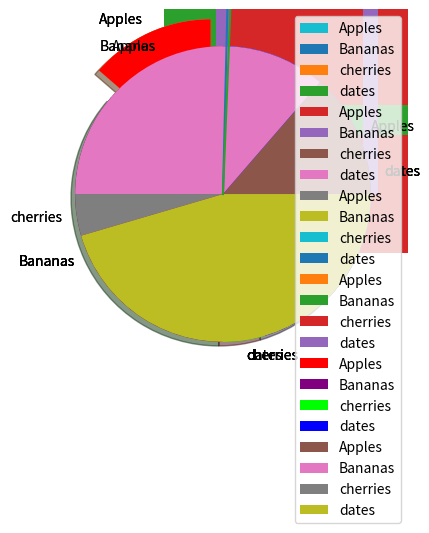

Reproduce this figure in Python.
# -*- coding: utf-8 -*-
"""Untitled8.ipynb

Automatically generated by Colab.

Original file is located at
    https://colab.research.google.com/<link-removed>
"""

import matplotlib.pyplot as plt
import numpy as np

x=np.array([0,6])
y=np.array([0,250])

plt.plot(x,y)
plt.show()

import matplotlib.pyplot as plt
import numpy as np
x=np.array([1,2,6,8])
y=np.array([3,8,1,10])
plt.plot(x,y)
plt.show()

import matplotlib.pyplot as plt
import numpy as np
x=np.array([0,2,4,6,8,10,12,14,16,17,18])
y=np.array([0,50,10,49,1,30,20,45,1,34,23])
plt.plot(x,y)
plt.show()

import matplotlib.pyplot as plt
import numpy as np
x=np.array([1,2,6,8])
y=np.array([3,8,1,10])
plt.plot(y,marker='o')
plt.show()

import matplotlib.pyplot as plt
import numpy as np
y=np.array([3,8,1,10])
plt.plot(y,marker='o',ms=20)
plt.show()

import matplotlib.pyplot as plt
import numpy as np
y=np.array([3,8,1,10])
plt.plot(y,marker='o',ms=20,
mec='r')
plt.show()

import matplotlib.pyplot as plt
import numpy as np


x1= np.array([0,1,2,3])
y1= np.array([3,8,1,10])
x2= np.array([0,1,2,3])
y2= np.array([6,7,2,11])
plt.plot(x1,y1,x2,y2)
plt.show()

import matplotlib.pyplot as plt
import numpy as np
y=np.array([3,8,1,10])
plt.plot(y,marker='o',ms=20,
mfc='r')
plt.show()

import matplotlib.pyplot as plt
import numpy as np


x= np.array([0,1,2,3])
y= np.array([3,8,1,10])

plt.scatter(x,y)
plt.show()

import matplotlib.pyplot as plt
import numpy as np


x= np.array([0,3,0,3,3,0,1.5,1.5])
y= np.array([0,10,10,0,5,5,0,10])

plt.scatter(x,y)
plt.show()

import matplotlib.pyplot as plt
import numpy as np


x= np.array([0,1,2,3,4,5])
y= np.array([0,2,8,1,14,7])
plt.scatter(x,y,color='red')

x= np.array([12,16,18,26,28,30])
y= np.array([5,6,3,7,17,19])
plt.scatter(x,y,color='blue')

plt.show()

import matplotlib.pyplot as plt
import numpy as np


x= np.array([0,1,2,3,4])
y= np.array([3,8,1,10,5])
mycolor=['red','purple','lime','blue','yellow']

plt.scatter(x,y,color=mycolor)

plt.show()

import matplotlib.pyplot as plt
import numpy as np


x= np.array([0,1,2,3,4])
y= np.array([3,8,1,10,5])
mycolor=['red','purple','lime','blue','yellow']
size=[10,60,120,80,20]

plt.scatter(x,y,color=mycolor,s=size)

plt.show()

import matplotlib.pyplot as plt
import numpy as np


x= np.array([0,1,2,3,4,5])
y= np.array([0,2,8,1,14,7])
mycolor=['red','green','purple','lime','aqua','yellow']

size=[10,60,120,80,20,190]
plt.scatter(x,y,color=mycolor,s=size,alpha=0.3)

plt.show()

import matplotlib.pyplot as plt
import numpy as np

x=np.array(['a','b','c','d'])
y=np.array([5,8,10,12])

plt.bar(x,y)
plt.show()

import matplotlib.pyplot as plt
import numpy as np

x=np.array(['a','b','c','d'])
y=np.array([5,8,10,12])

plt.barh(x,y)
plt.show()

import matplotlib.pyplot as plt
import numpy as np

x=np.array(['a','b','c','d'])
y=np.array([3,8,1,10])

plt.bar(x,y,width=0.1)
plt.show()

import matplotlib.pyplot as plt
import numpy as np

x=np.array([5,8,10,12])


plt.pie(y)
plt.show()

import matplotlib.pyplot as plt
import numpy as np


x=np.array([5,8,10,12])
mylabels=["Apples","Bananas","cherries","dates"]
plt.pie(y,labels=mylabels)
plt.show()

import matplotlib.pyplot as plt
import numpy as np


x=np.array([5,8,10,12])
mylabels=["Apples","Bananas","cherries","dates"]

plt.pie(y,labels=mylabels,startangle=90)
plt.show()

import matplotlib.pyplot as plt
import numpy as np


x=np.array([5,8,10,12])
mylabels=["Apples","Bananas","cherries","dates"]
myexplode=[0.2,0,0,0]
plt.pie(y,labels=mylabels,startangle=90,explode=myexplode)

plt.show()

import matplotlib.pyplot as plt
import numpy as np


x=np.array([5,8,10,12])
mylabels=["Apples","Bananas","cherries","dates"]
myexplode=[0.2,0,0,0]
plt.pie(y,labels=mylabels,startangle=90,explode=myexplode,shadow=True)

plt.show()

import matplotlib.pyplot as plt
import numpy as np


x=np.array([5,8,10,12])
mylabels=["Apples","Bananas","cherries","dates"]
mycolor=['red','purple','lime','blue','yellow']
myexplode=[0.2,0,0,0]
plt.pie(y,labels=mylabels,startangle=90,explode=myexplode,colors=mycolor)

plt.show()

import matplotlib.pyplot as plt
import numpy as np


x=np.array([5,8,10,12])
mylabels=["Apples","Bananas","cherries","dates"]


plt.pie(y,labels=mylabels)
plt.legend()
plt.show()

